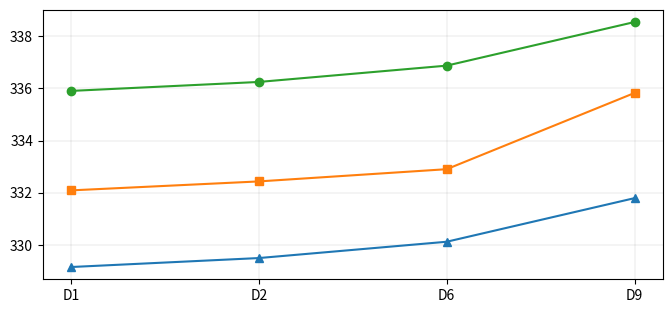

Recreate this plot in Python.
import matplotlib.pyplot as plt

x_axis = ["D1", "D2", "D6", "D9"]

flash_fc1x10 = [337053/1024.0, 337405/1024.0, 338045/1024.0, 339757/1024.0]

flash_fc10_50 = [340061/1024.0, 340413/1024.0, 340893/1024.0, 343885/1024.0]

flash_fc10_10 = [343965/1024.0, 344317/1024.0, 344957/1024.0, 346669/1024.0]


fig, (ax1) = plt.subplots(1, figsize=(8, 3.5))
plt.yscale("linear")
ax1.plot(x_axis, flash_fc1x10, '^C0')
ax1.plot(x_axis, flash_fc1x10, 'C0')

ax1.plot(x_axis, flash_fc10_50, 'sC1')
ax1.plot(x_axis, flash_fc10_50, 'C1')

ax1.plot(x_axis, flash_fc10_10, 'oC2')
ax1.plot(x_axis, flash_fc10_10, 'C2')


ax1.grid(color ='grey', linestyle='-', linewidth = 0.25, alpha = 0.5)

plt.show()